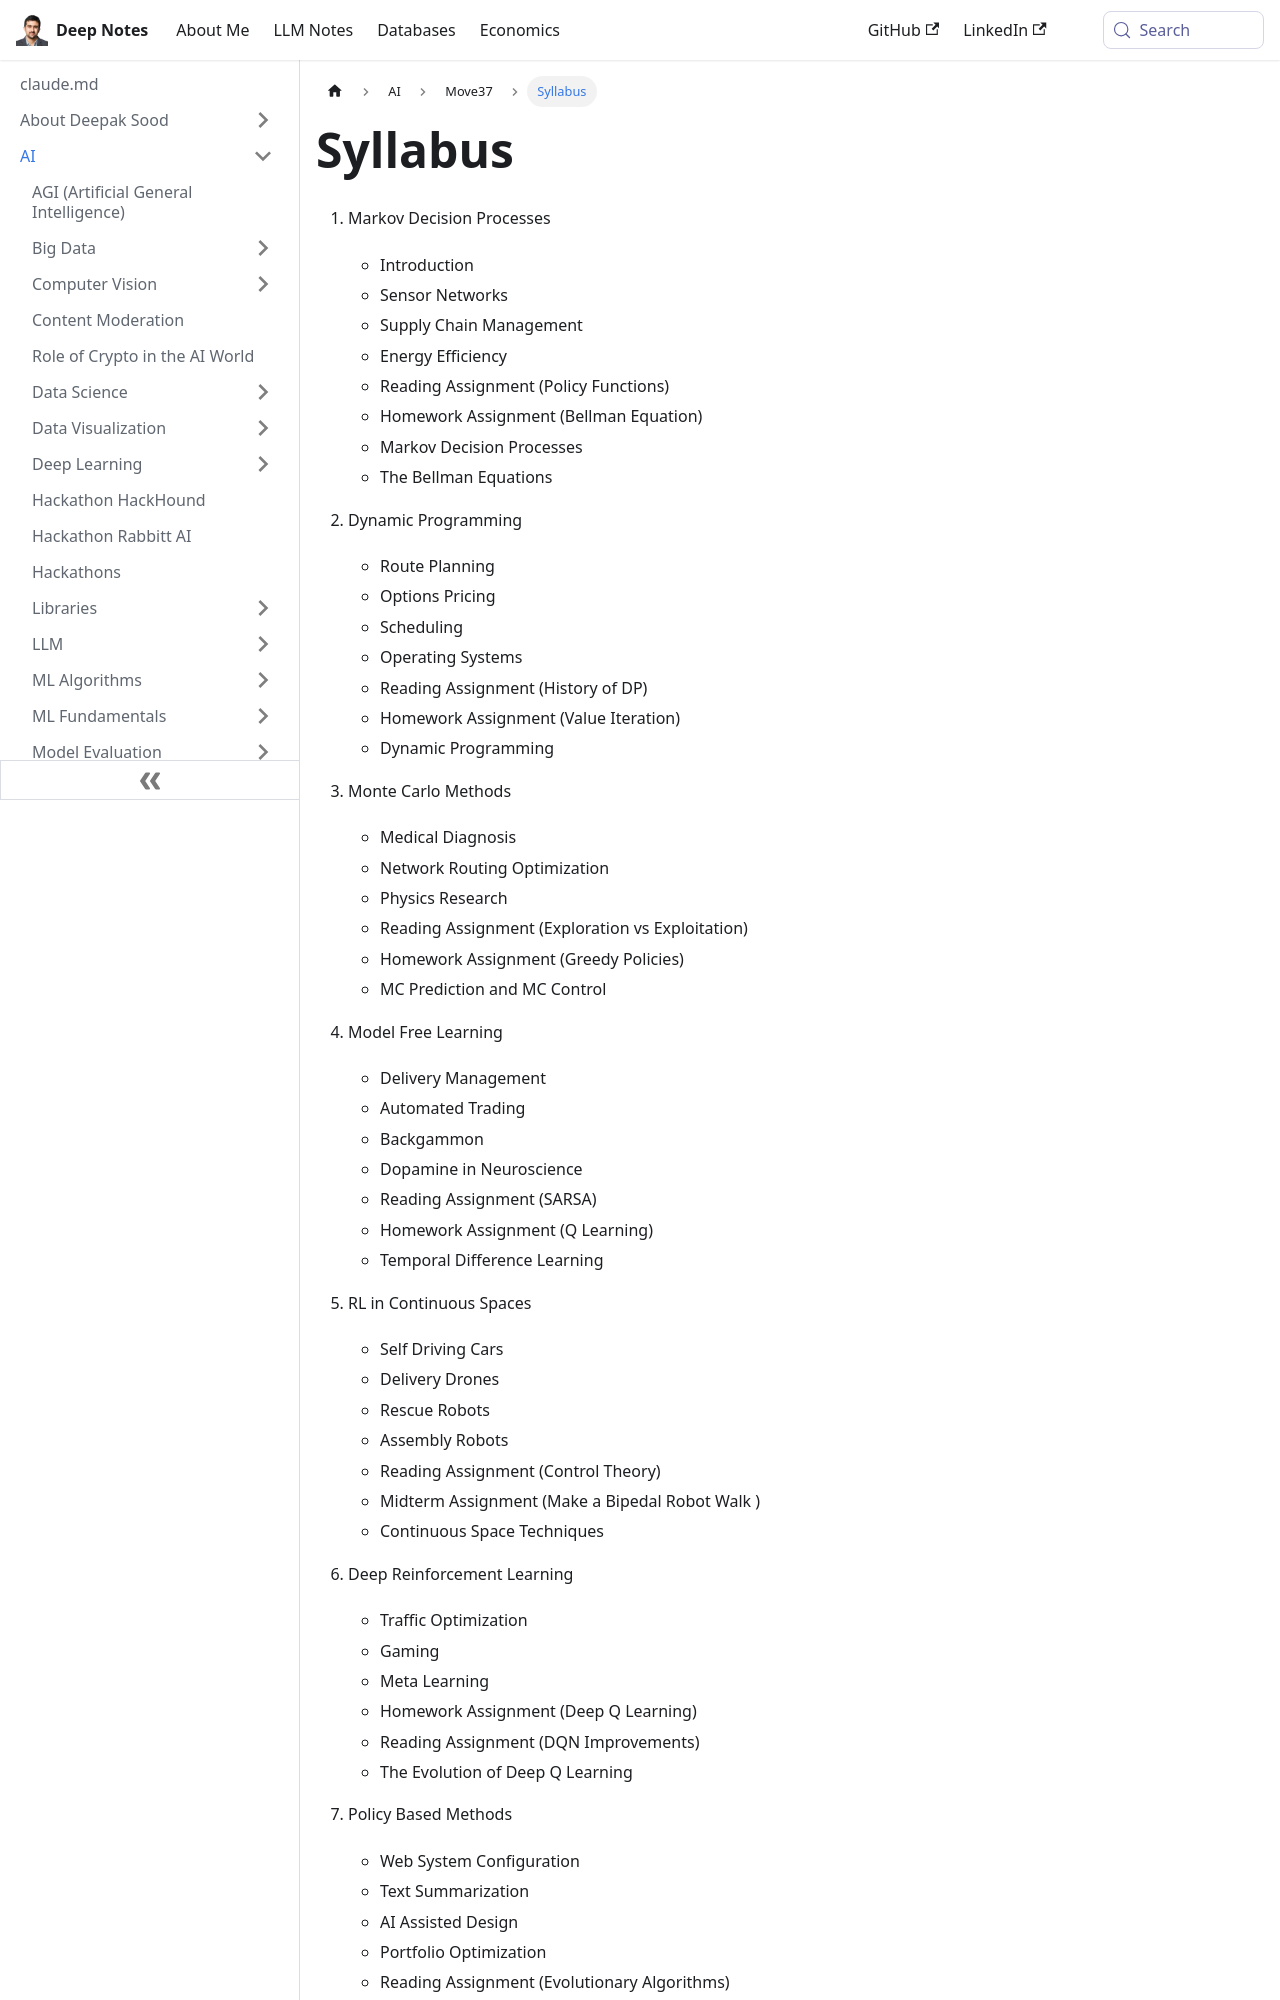

repository: deepaksood619/deepaksood619.github.io · page: ai/move-37/syllabus/index.html · generator: docusaurus

---
slug: /ai/move-37/syllabus
title: Syllabus
description: Explore our comprehensive syllabus covering Markov Decision Processes, Dynamic Programming, Monte Carlo Methods, and Model Free Learning in various applications.
created: 2023-03-05
updated: 2023-03-07
---
1. Markov Decision Processes

   - Introduction
   - Sensor Networks
   - Supply Chain Management
   - Energy Efficiency
   - Reading Assignment (Policy Functions)
   - Homework Assignment (Bellman Equation)
   - Markov Decision Processes
   - The Bellman Equations

2. Dynamic Programming

   - Route Planning
   - Options Pricing
   - Scheduling
   - Operating Systems
   - Reading Assignment (History of DP)
   - Homework Assignment (Value Iteration)
   - Dynamic Programming

3. Monte Carlo Methods

   - Medical Diagnosis
   - Network Routing Optimization
   - Physics Research
   - Reading Assignment (Exploration vs Exploitation)
   - Homework Assignment (Greedy Policies)
   - MC Prediction and MC Control

4. Model Free Learning

   - Delivery Management
   - Automated Trading
   - Backgammon
   - Dopamine in Neuroscience
   - Reading Assignment (SARSA)
   - Homework Assignment (Q Learning)
   - Temporal Difference Learning

5. RL in Continuous Spaces

   - Self Driving Cars
   - Delivery Drones
   - Rescue Robots
   - Assembly Robots
   - Reading Assignment (Control Theory)
   - Midterm Assignment (Make a Bipedal Robot Walk )
   - Continuous Space Techniques

6. Deep Reinforcement Learning

   - Traffic Optimization
   - Gaming
   - Meta Learning
   - Homework Assignment (Deep Q Learning)
   - Reading Assignment (DQN Improvements)
   - The Evolution of Deep Q Learning

7. Policy Based Methods
